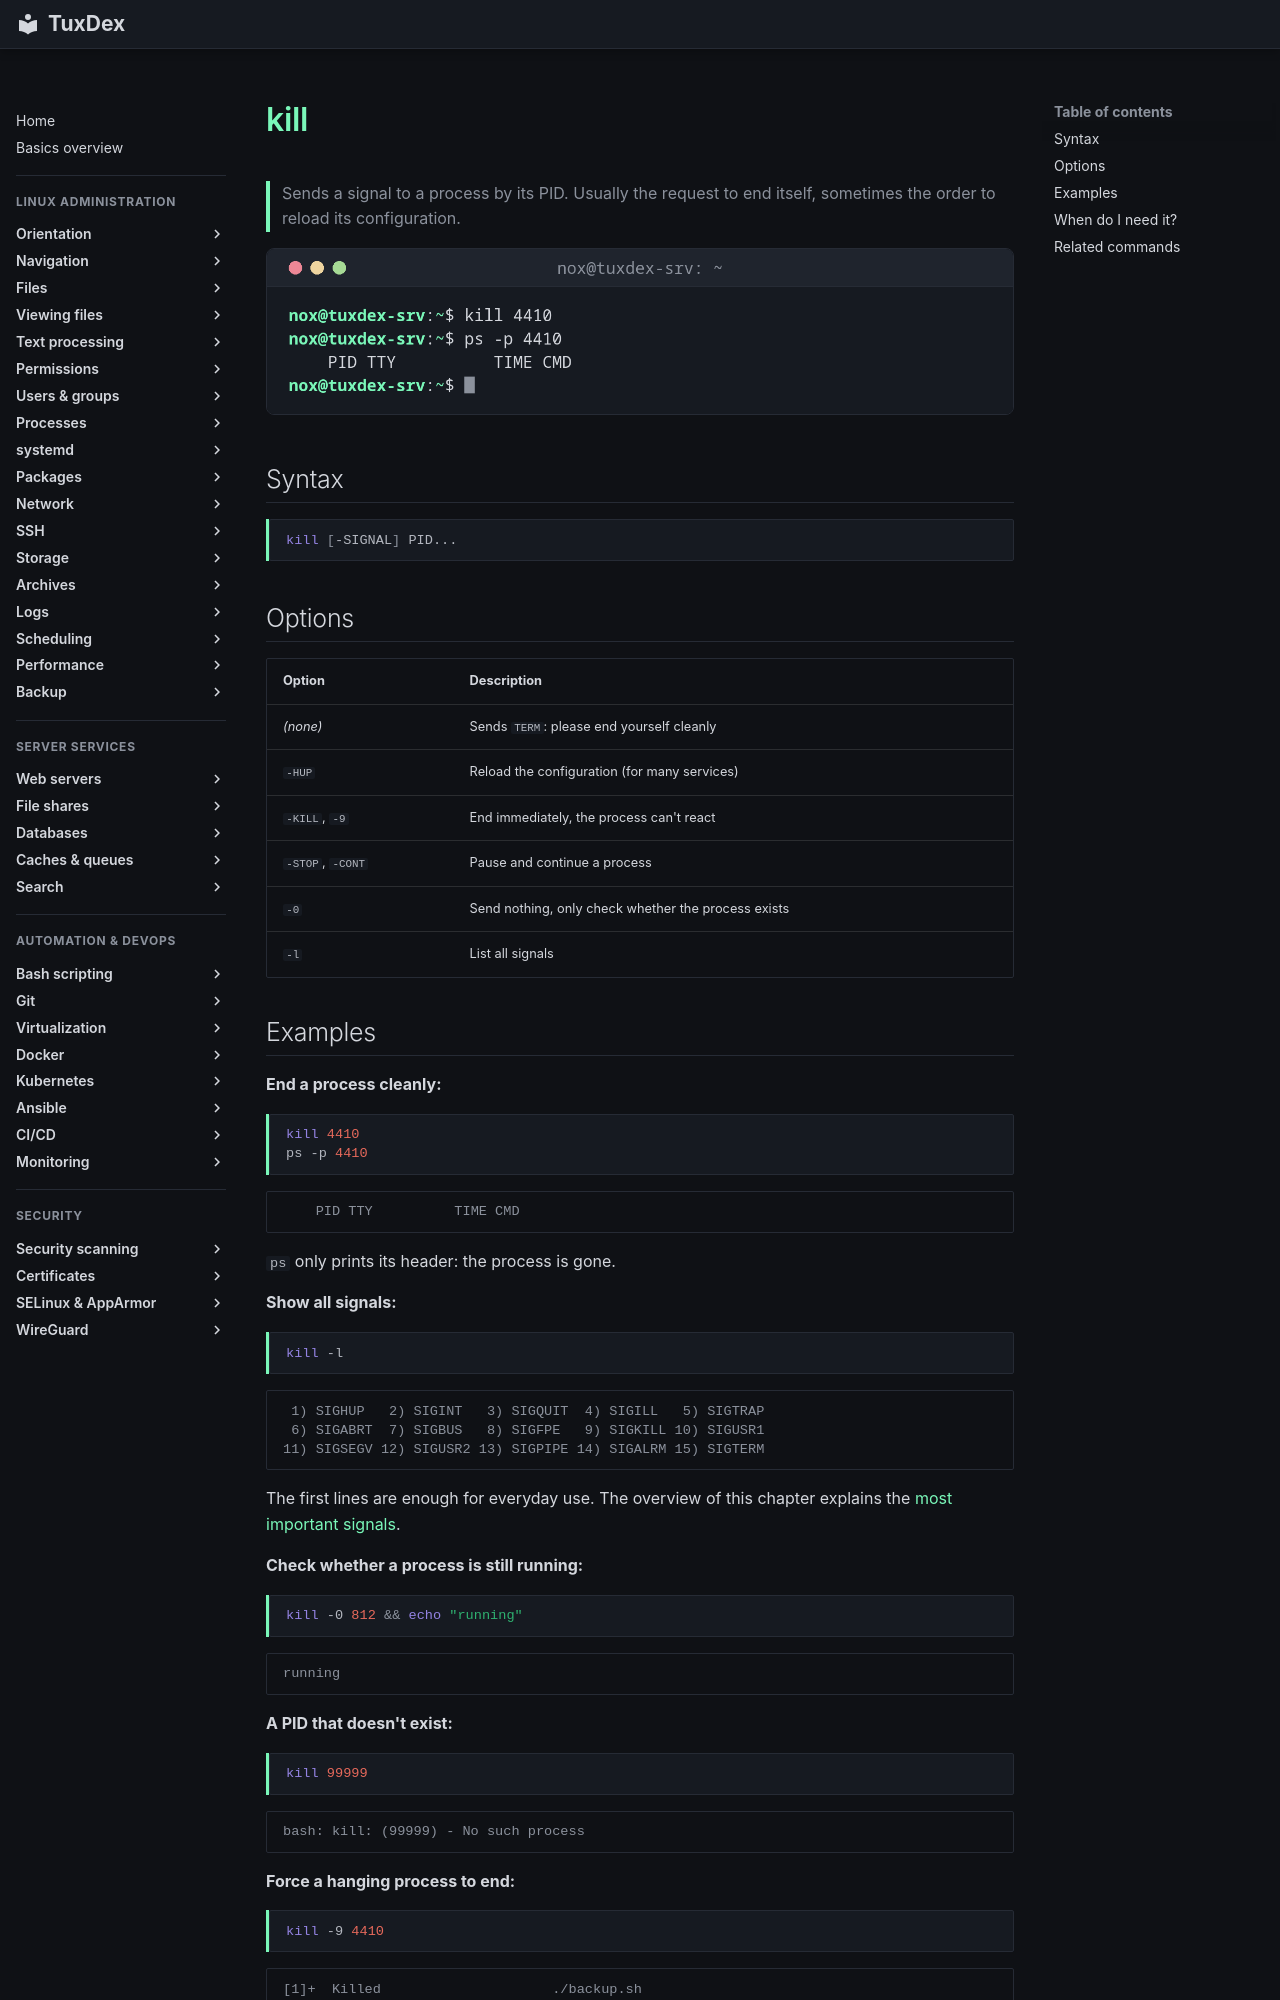

repository: Noxisan/tuxcodex · page: 08-processes/kill.en/index.html · generator: mkdocs

# kill

> Sends a signal to a process by its PID. Usually the request to end itself, sometimes the order to reload its configuration.

![kill output](../assets/screenshots/08-processes/kill.png)

## Syntax

```bash
kill [-SIGNAL] PID...
```

## Options

| Option | Description |
|--------|-------------|
| *(none)* | Sends `TERM`: please end yourself cleanly |
| `-HUP` | Reload the configuration (for many services) |
| `-KILL`, `-9` | End immediately, the process can't react |
| `-STOP`, `-CONT` | Pause and continue a process |
| `-0` | Send nothing, only check whether the process exists |
| `-l` | List all signals |

## Examples

**End a process cleanly:**

```bash
kill 4410
ps -p 4410
```

```text
    PID TTY          TIME CMD
```

`ps` only prints its header: the process is gone.

**Show all signals:**

```bash
kill -l
```

```text
 1) SIGHUP	 2) SIGINT	 3) SIGQUIT	 4) SIGILL	 5) SIGTRAP
 6) SIGABRT	 7) SIGBUS	 8) SIGFPE	 9) SIGKILL	10) SIGUSR1
11) SIGSEGV	12) SIGUSR2	13) SIGPIPE	14) SIGALRM	15) SIGTERM
```

The first lines are enough for everyday use. The overview of this chapter explains the
[most important signals](basics.md).

**Check whether a process is still running:**

```bash
kill -0 812 && echo "running"
```

```text
running
```

**A PID that doesn't exist:**

```bash
kill 99999
```

```text
bash: kill: (99999) - No such process
```

**Force a hanging process to end:**

```bash
kill -9 4410
```

```text
[1]+  Killed                     ./backup.sh
```

The message appears when the process was started from your shell as a job.
